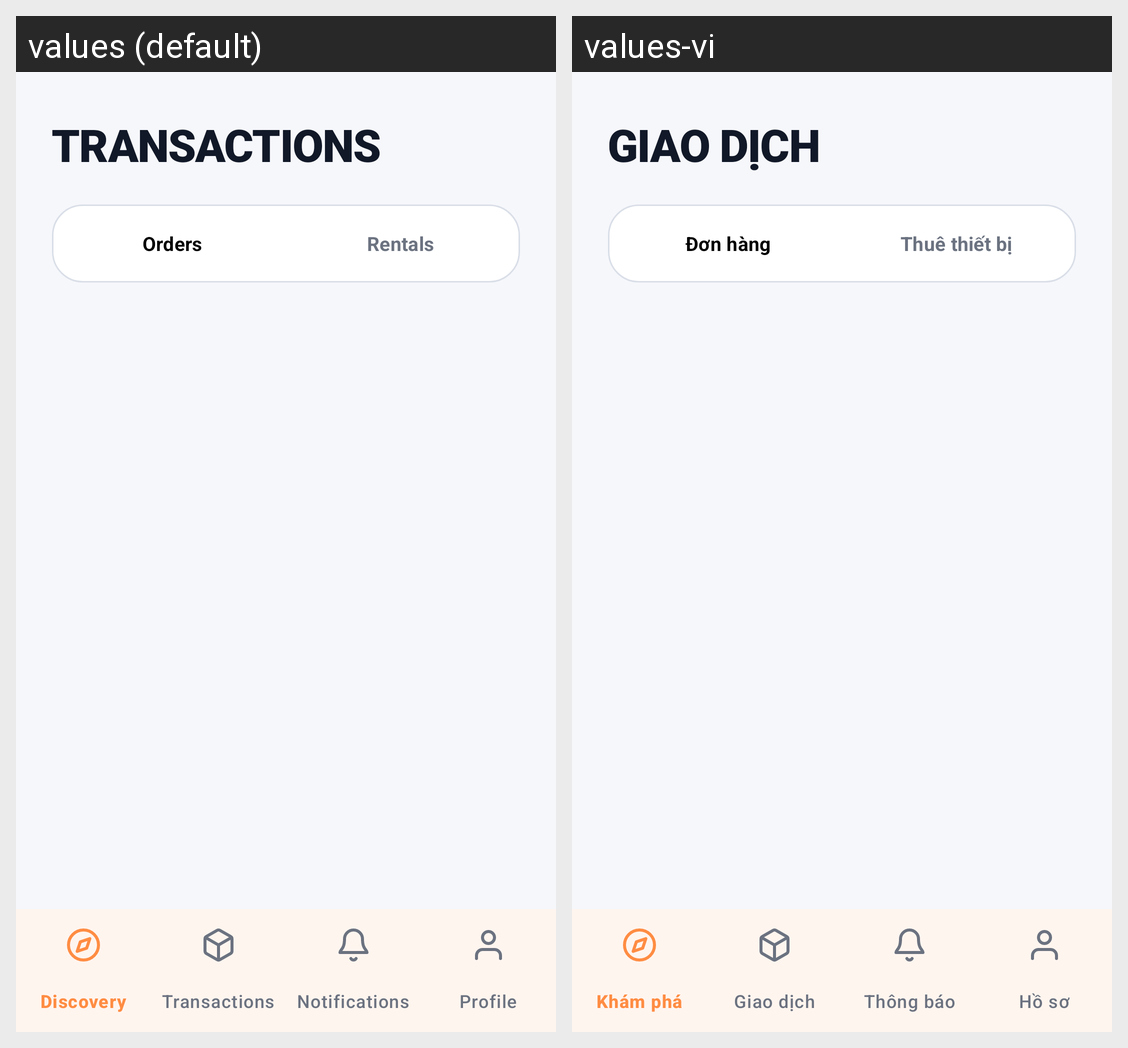

For this localized Android screen grid, give each drawn string resource with its value in every locale shown.
Android screen res/layout/activity_transactions.xml rendered under 2 locales, left to right: values (default), values-vi. Device: Nexus 5 (rendered at 1080×1920; each locale shown at half size, 540×960, under a caption strip naming it); theme Theme.My_Mobile_App.
Strings drawn on this screen, with the default value and each locale's value (text and hints the layout hard-codes, and strings that could not be matched under every locale, appear in the picture but are not listed):

tab_transactions
  values: Transactions
  values-vi: Giao dịch

tx_orders
  values: Orders
  values-vi: Đơn hàng

tx_rentals
  values: Rentals
  values-vi: Thuê thiết bị
